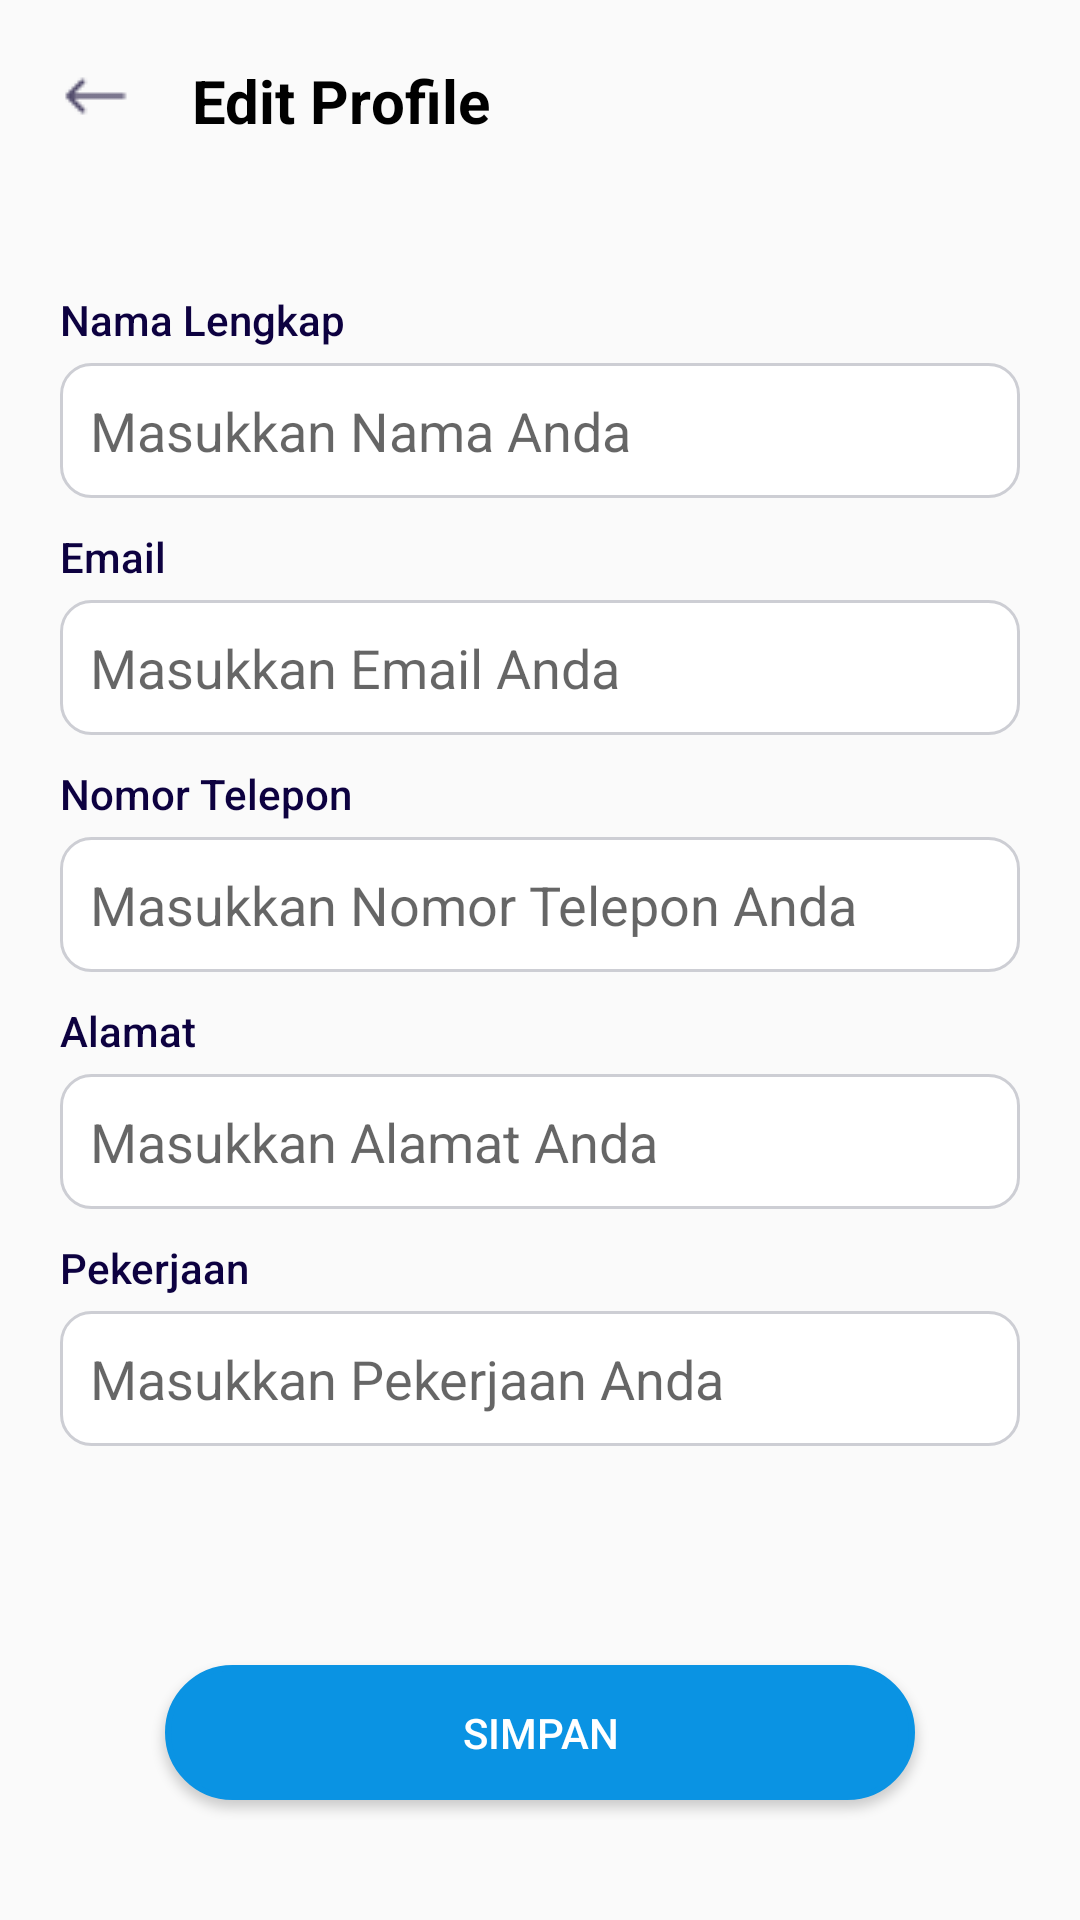

Android layout source for this screen:
<!-- AndroidManifest.xml: application theme Theme.JobSeeker -->
<!-- res/layout/activity_edit_profile.xml -->
<?xml version="1.0" encoding="utf-8"?>
<androidx.constraintlayout.widget.ConstraintLayout xmlns:android="http://schemas.android.com/apk/res/android"
    xmlns:app="http://schemas.android.com/apk/res-auto"
    xmlns:tools="http://schemas.android.com/tools"
    android:layout_width="match_parent"
    android:layout_height="match_parent"
    tools:context=".EditProfile">

    <ImageView
        android:id="@+id/imageBack"
        android:layout_width="24dp"
        android:layout_height="24dp"
        android:layout_marginStart="20dp"
        android:layout_marginTop="20dp"
        android:contentDescription="@string/todo_14"
        android:src="@drawable/image_back"
        app:layout_constraintBottom_toBottomOf="parent"
        app:layout_constraintEnd_toEndOf="parent"
        app:layout_constraintHorizontal_bias="0.0"
        app:layout_constraintStart_toStartOf="parent"
        app:layout_constraintTop_toTopOf="parent"
        app:layout_constraintVertical_bias="0.0" />

    <TextView
        android:id="@+id/textView30"
        android:layout_width="wrap_content"
        android:layout_height="wrap_content"
        android:layout_marginStart="20dp"
        android:layout_marginTop="20dp"
        android:fontFamily="sans-serif"
        android:text="@string/edit_profile_2"
        android:textColor="#000000"
        android:textSize="20sp"
        android:textStyle="bold"
        app:layout_constraintBottom_toBottomOf="parent"
        app:layout_constraintEnd_toEndOf="parent"
        app:layout_constraintHorizontal_bias="0.0"
        app:layout_constraintStart_toEndOf="@+id/imageBack"
        app:layout_constraintTop_toTopOf="parent"
        app:layout_constraintVertical_bias="0.0" />

    <TextView
        android:id="@+id/fullName"
        android:layout_width="wrap_content"
        android:layout_height="wrap_content"
        android:layout_marginStart="20dp"
        android:layout_marginTop="50dp"
        android:fontFamily="sans-serif-medium"
        android:text="@string/nama_lengkap"
        android:textColor="#0D0140"
        app:layout_constraintBottom_toBottomOf="parent"
        app:layout_constraintEnd_toEndOf="parent"
        app:layout_constraintHorizontal_bias="0.0"
        app:layout_constraintStart_toStartOf="parent"
        app:layout_constraintTop_toBottomOf="@+id/textView30"
        app:layout_constraintVertical_bias="0.0" />

    <EditText
        android:id="@+id/formFullName"
        android:layout_width="match_parent"
        android:layout_height="45dp"
        android:layout_marginStart="20dp"
        android:layout_marginTop="5dp"
        android:layout_marginEnd="20dp"
        android:autofillHints=""
        android:background="@drawable/bg_rounded_ed"
        android:ems="10"
        android:hint="@string/masukkan_nama_anda"
        android:inputType="textPersonName"
        android:paddingStart="10dp"
        android:paddingEnd="0dp"
        app:layout_constraintBottom_toBottomOf="parent"
        app:layout_constraintEnd_toEndOf="parent"
        app:layout_constraintStart_toStartOf="parent"
        app:layout_constraintTop_toBottomOf="@+id/fullName"
        app:layout_constraintVertical_bias="0.0"
        tools:ignore="TouchTargetSizeCheck,TextContrastCheck" />

    <TextView
        android:id="@+id/email"
        android:layout_width="wrap_content"
        android:layout_height="wrap_content"
        android:layout_marginStart="20dp"
        android:layout_marginTop="10dp"
        android:fontFamily="sans-serif-medium"
        android:text="@string/email"
        android:textColor="#0D0140"
        app:layout_constraintBottom_toBottomOf="parent"
        app:layout_constraintEnd_toEndOf="parent"
        app:layout_constraintHorizontal_bias="0.0"
        app:layout_constraintStart_toStartOf="parent"
        app:layout_constraintTop_toBottomOf="@+id/formFullName"
        app:layout_constraintVertical_bias="0.0" />

    <EditText
        android:id="@+id/formEmail"
        android:layout_width="match_parent"
        android:layout_height="45dp"
        android:layout_marginStart="20dp"
        android:layout_marginTop="5dp"
        android:layout_marginEnd="20dp"
        android:autofillHints=""
        android:background="@drawable/bg_rounded_ed"
        android:ems="10"
        android:hint="@string/masukkan_email_anda"
        android:inputType="textEmailAddress"
        android:paddingStart="10dp"
        android:paddingEnd="0dp"
        app:layout_constraintBottom_toBottomOf="parent"
        app:layout_constraintEnd_toEndOf="parent"
        app:layout_constraintHorizontal_bias="0.0"
        app:layout_constraintStart_toStartOf="parent"
        app:layout_constraintTop_toBottomOf="@+id/email"
        app:layout_constraintVertical_bias="0.0"
        tools:ignore="TouchTargetSizeCheck,TextContrastCheck" />

    <TextView
        android:id="@+id/phoneNumber"
        android:layout_width="wrap_content"
        android:layout_height="wrap_content"
        android:layout_marginStart="20dp"
        android:layout_marginTop="10dp"
        android:fontFamily="sans-serif-medium"
        android:text="@string/nomor_telepon"
        android:textColor="#0D0140"
        app:layout_constraintBottom_toBottomOf="parent"
        app:layout_constraintEnd_toEndOf="parent"
        app:layout_constraintHorizontal_bias="0.0"
        app:layout_constraintStart_toStartOf="parent"
        app:layout_constraintTop_toBottomOf="@+id/formEmail"
        app:layout_constraintVertical_bias="0.0" />

    <EditText
        android:id="@+id/formPhoneNumber"
        android:layout_width="match_parent"
        android:layout_height="45dp"
        android:layout_marginStart="20dp"
        android:layout_marginTop="5dp"
        android:layout_marginEnd="20dp"
        android:autofillHints=""
        android:background="@drawable/bg_rounded_ed"
        android:ems="10"
        android:hint="@string/masukkan_nomor_telepon_anda"
        android:inputType="phone"
        android:paddingStart="10dp"
        android:paddingEnd="0dp"
        app:layout_constraintBottom_toBottomOf="parent"
        app:layout_constraintEnd_toEndOf="parent"
        app:layout_constraintStart_toStartOf="parent"
        app:layout_constraintTop_toBottomOf="@+id/phoneNumber"
        app:layout_constraintVertical_bias="0.0"
        tools:ignore="TouchTargetSizeCheck,TextContrastCheck" />

    <TextView
        android:id="@+id/address"
        android:layout_width="wrap_content"
        android:layout_height="wrap_content"
        android:layout_marginStart="20dp"
        android:layout_marginTop="10dp"
        android:fontFamily="sans-serif-medium"
        android:text="@string/alamat"
        android:textColor="#0D0140"
        app:layout_constraintBottom_toBottomOf="parent"
        app:layout_constraintEnd_toEndOf="parent"
        app:layout_constraintHorizontal_bias="0.0"
        app:layout_constraintStart_toStartOf="parent"
        app:layout_constraintTop_toBottomOf="@+id/formPhoneNumber"
        app:layout_constraintVertical_bias="0.0" />

    <EditText
        android:id="@+id/formAddress"
        android:layout_width="match_parent"
        android:layout_height="45dp"
        android:layout_marginStart="20dp"
        android:layout_marginTop="5dp"
        android:layout_marginEnd="20dp"
        android:autofillHints=""
        android:background="@drawable/bg_rounded_ed"
        android:ems="10"
        android:hint="@string/masukkan_alamat_anda"
        android:inputType="text"
        android:paddingStart="10dp"
        android:paddingEnd="0dp"
        app:layout_constraintBottom_toBottomOf="parent"
        app:layout_constraintEnd_toEndOf="parent"
        app:layout_constraintStart_toStartOf="parent"
        app:layout_constraintTop_toBottomOf="@+id/address"
        app:layout_constraintVertical_bias="0.0"
        tools:ignore="TouchTargetSizeCheck,TextContrastCheck" />

    <TextView
        android:id="@+id/job"
        android:layout_width="wrap_content"
        android:layout_height="wrap_content"
        android:layout_marginStart="20dp"
        android:layout_marginTop="10dp"
        android:fontFamily="sans-serif-medium"
        android:text="@string/pekerjaan"
        android:textColor="#0D0140"
        app:layout_constraintBottom_toBottomOf="parent"
        app:layout_constraintEnd_toEndOf="parent"
        app:layout_constraintHorizontal_bias="0.0"
        app:layout_constraintStart_toStartOf="parent"
        app:layout_constraintTop_toBottomOf="@+id/formAddress"
        app:layout_constraintVertical_bias="0.0" />

    <EditText
        android:id="@+id/formJob"
        android:layout_width="match_parent"
        android:layout_height="45dp"
        android:layout_marginStart="20dp"
        android:layout_marginTop="5dp"
        android:layout_marginEnd="20dp"
        android:autofillHints=""
        android:background="@drawable/bg_rounded_ed"
        android:ems="10"
        android:hint="@string/masukkan_pekerjaan_anda"
        android:inputType="text"
        android:paddingStart="10dp"
        android:paddingEnd="0dp"
        app:layout_constraintBottom_toBottomOf="parent"
        app:layout_constraintEnd_toEndOf="parent"
        app:layout_constraintStart_toStartOf="parent"
        app:layout_constraintTop_toBottomOf="@+id/job"
        app:layout_constraintVertical_bias="0.0"
        tools:ignore="TouchTargetSizeCheck,TextContrastCheck" />

    <Button
        android:id="@+id/btnSave"
        android:layout_width="250dp"
        android:layout_height="45dp"
        android:layout_marginBottom="40dp"
        android:background="@drawable/bg_roundedfull_btn"
        android:text="@string/simpan"
        android:textColor="#FFFFFF"
        app:layout_constraintBottom_toBottomOf="parent"
        app:layout_constraintEnd_toEndOf="parent"
        app:layout_constraintStart_toStartOf="parent"
        app:layout_constraintTop_toBottomOf="@+id/formJob"
        app:layout_constraintVertical_bias="1.0"
        tools:ignore="TouchTargetSizeCheck,TextContrastCheck" />

    <LinearLayout
        android:layout_width="match_parent"
        android:layout_height="730dp"
        android:elevation="10dp"
        app:layout_constraintBottom_toBottomOf="parent"
        app:layout_constraintEnd_toEndOf="parent"
        app:layout_constraintStart_toStartOf="parent"
        app:layout_constraintTop_toTopOf="parent"
        app:layout_constraintVertical_bias="0.0">

        <View
            android:id="@+id/dimView"
            android:layout_width="match_parent"
            android:layout_height="800dp"
            android:background="#80000000"
            android:visibility="invisible"
            app:layout_constraintBottom_toBottomOf="parent"
            app:layout_constraintEnd_toEndOf="parent"
            app:layout_constraintStart_toStartOf="parent"
            app:layout_constraintTop_toTopOf="parent" />
    </LinearLayout>

    <ProgressBar
        android:id="@+id/loadingProgressBar"
        android:layout_width="50dp"
        android:layout_height="50dp"
        android:visibility="invisible"
        app:layout_constraintBottom_toBottomOf="parent"
        app:layout_constraintEnd_toEndOf="parent"
        app:layout_constraintStart_toStartOf="parent"
        app:layout_constraintTop_toTopOf="parent" />

</androidx.constraintlayout.widget.ConstraintLayout>
<!-- resources referenced by this layout -->
<resources>
  <!-- drawable bg_rounded_ed (drawable) -->
  <?xml version="1.0" encoding="utf-8"?>
  <shape xmlns:android="http://schemas.android.com/apk/res/android"
      android:shape="rectangle">
      <solid android:color="@color/white"/>
      <stroke android:color="#CDCED4" android:width="1dp"/>
      <corners android:radius="10dp" />
  </shape>
  <!-- drawable bg_roundedfull_btn (drawable) -->
  <?xml version="1.0" encoding="utf-8"?>
  <shape xmlns:android="http://schemas.android.com/apk/res/android"
      android:padding="10dp"
      android:shape="rectangle" >
  
      <solid android:color="#0A93E3" />
  
      <corners
          android:radius="50dp" />
      <stroke android:width="2dp" android:color="#0A93E3" />
  
  </shape>
  <!-- drawable image_back: png bitmap (drawable, 314 bytes) -->
  <string name="alamat">Alamat</string>
  <string name="edit_profile_2">Edit Profile</string>
  <string name="email">Email</string>
  <string name="masukkan_alamat_anda">Masukkan Alamat Anda</string>
  <string name="masukkan_email_anda">Masukkan Email Anda</string>
  <string name="masukkan_nama_anda">Masukkan Nama Anda</string>
  <string name="masukkan_nomor_telepon_anda">Masukkan Nomor Telepon Anda</string>
  <string name="masukkan_pekerjaan_anda">Masukkan Pekerjaan Anda</string>
  <string name="nama_lengkap">Nama Lengkap</string>
  <string name="nomor_telepon">Nomor Telepon</string>
  <string name="pekerjaan">Pekerjaan</string>
  <string name="simpan">SIMPAN</string>
  <string name="todo_14">TODO</string>
  <style name="Theme.JobSeeker" parent="Base.Theme.JobSeeker" />
  <color name="white">#FFFFFFFF</color>
  <style name="Base.Theme.JobSeeker" parent="Theme.AppCompat.Light.NoActionBar">
          
          
      </style>
</resources>
